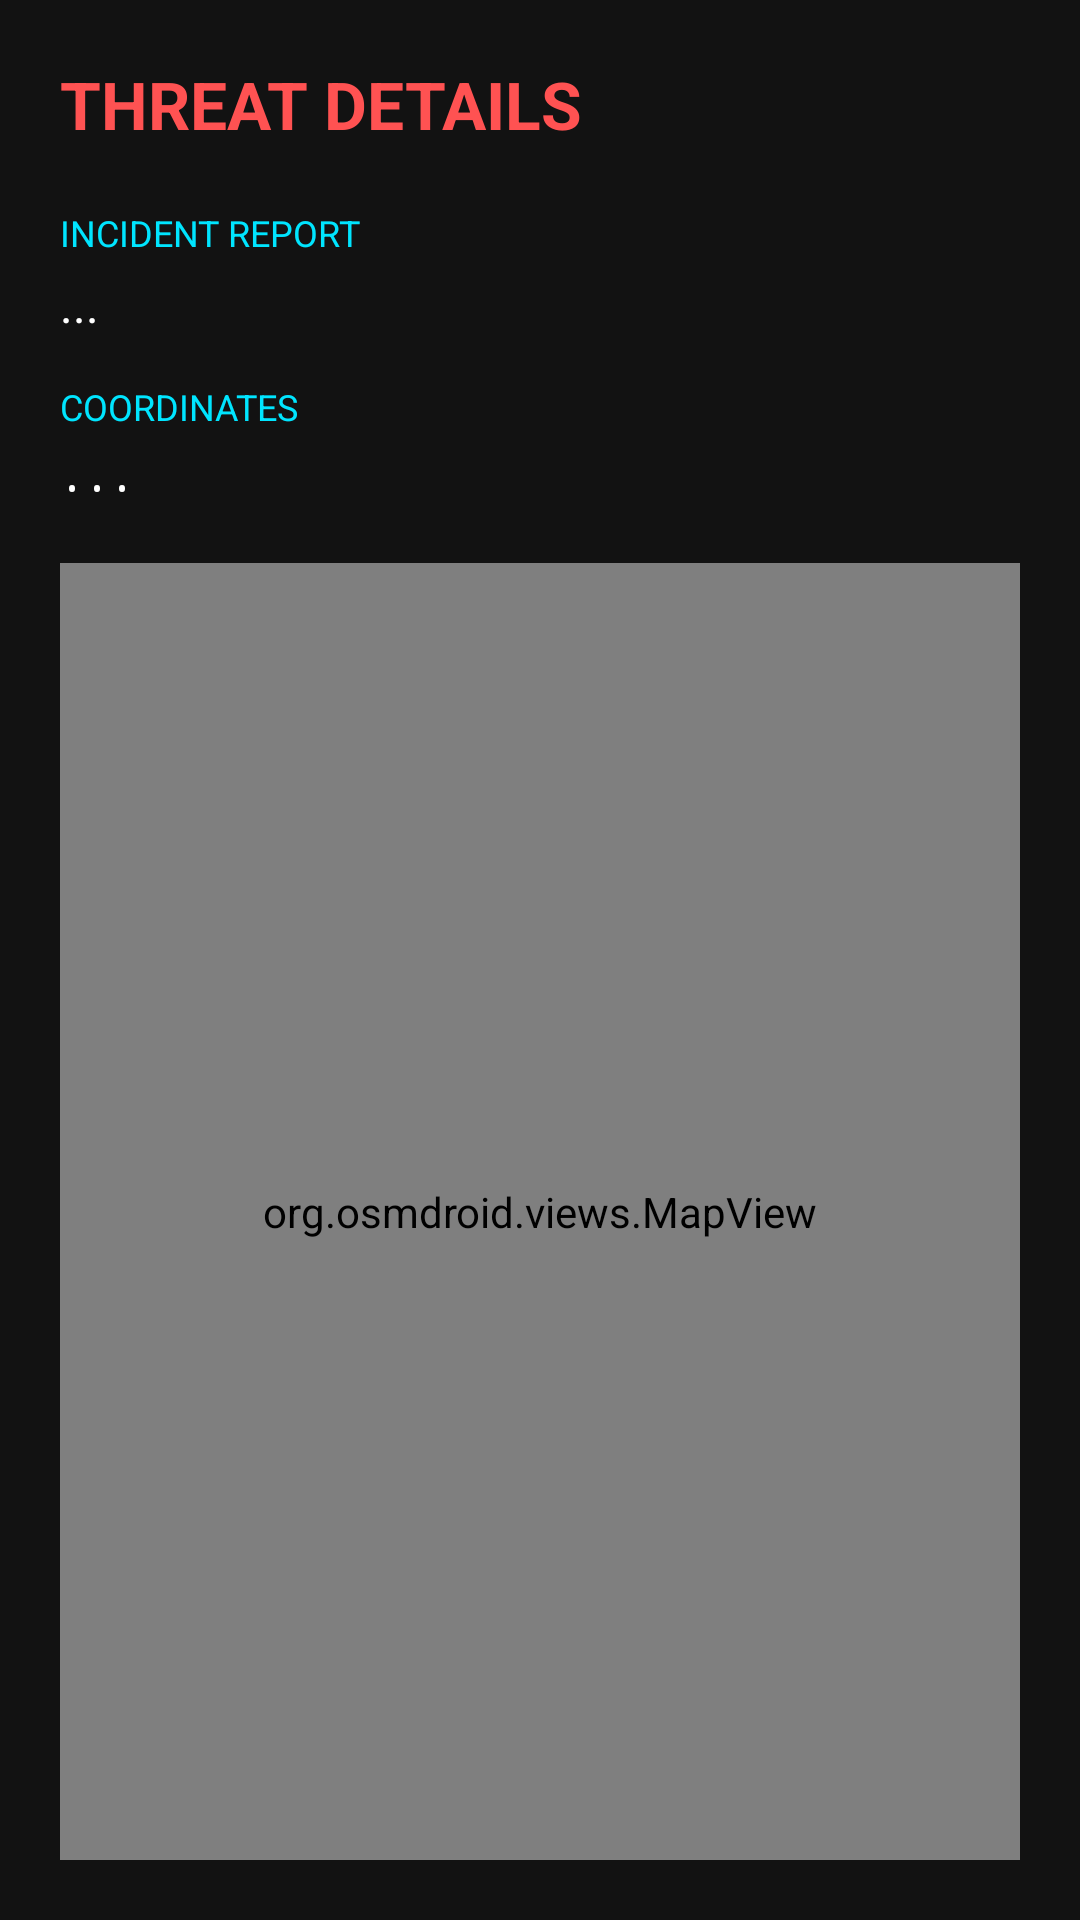

Here is an Android app screen rendered from its layout file. Give the layout XML and the strings, colors and styles it references.
<!-- AndroidManifest.xml: application theme Theme.Hive -->
<!-- res/layout/activity_view_alert.xml -->
<?xml version="1.0" encoding="utf-8"?>
<androidx.constraintlayout.widget.ConstraintLayout xmlns:android="http://schemas.android.com/apk/res/android"
    xmlns:app="http://schemas.android.com/apk/res-auto"
    android:layout_width="match_parent"
    android:layout_height="match_parent"
    android:background="@color/hive_dark"
    android:padding="20dp">

    <TextView
        android:id="@+id/tvHeader"
        android:layout_width="wrap_content"
        android:layout_height="wrap_content"
        android:text="THREAT DETAILS"
        android:textColor="#FF5252"
        android:textSize="22sp"
        android:textStyle="bold"
        app:layout_constraintTop_toTopOf="parent"
        app:layout_constraintStart_toStartOf="parent" />

    <TextView
        android:id="@+id/tvDetailsLabel"
        android:layout_width="wrap_content"
        android:layout_height="wrap_content"
        android:text="INCIDENT REPORT"
        android:textColor="@color/hive_accent"
        android:textSize="12sp"
        android:layout_marginTop="20dp"
        app:layout_constraintTop_toBottomOf="@id/tvHeader"
        app:layout_constraintStart_toStartOf="parent" />

    <TextView
        android:id="@+id/tvDetails"
        android:layout_width="match_parent"
        android:layout_height="wrap_content"
        android:text="..."
        android:textColor="@color/white"
        android:textSize="16sp"
        android:layout_marginTop="5dp"
        app:layout_constraintTop_toBottomOf="@id/tvDetailsLabel" />

    <TextView
        android:id="@+id/tvLocationLabel"
        android:layout_width="wrap_content"
        android:layout_height="wrap_content"
        android:text="COORDINATES"
        android:textColor="@color/hive_accent"
        android:textSize="12sp"
        android:layout_marginTop="15dp"
        app:layout_constraintTop_toBottomOf="@id/tvDetails"
        app:layout_constraintStart_toStartOf="parent" />

    <TextView
        android:id="@+id/tvCoordinates"
        android:layout_width="match_parent"
        android:layout_height="wrap_content"
        android:text="..."
        android:textColor="@color/white"
        android:textSize="14sp"
        android:layout_marginTop="5dp"
        android:fontFamily="monospace"
        app:layout_constraintTop_toBottomOf="@id/tvLocationLabel" />

    
    <org.osmdroid.views.MapView
        android:id="@+id/offlineMap"
        android:layout_width="match_parent"
        android:layout_height="0dp"
        android:layout_marginTop="20dp"
        app:layout_constraintTop_toBottomOf="@id/tvCoordinates"
        app:layout_constraintBottom_toBottomOf="parent" />

</androidx.constraintlayout.widget.ConstraintLayout>
<!-- resources referenced by this layout -->
<resources>
  <color name="hive_accent">#00E5FF</color>
  <color name="hive_dark">#121212</color>
  <color name="white">#FFFFFFFF</color>
  <style name="Theme.Hive" parent="Theme.MaterialComponents.DayNight.NoActionBar">
          <item name="colorPrimary">@color/hive_dark</item>
          <item name="colorPrimaryVariant">@color/black</item>
          <item name="colorOnPrimary">@color/white</item>
  
          <item name="colorSecondary">@color/hive_accent</item>
          <item name="colorSecondaryVariant">@color/hive_accent</item>
          <item name="colorOnSecondary">@color/black</item>
  
          <item name="android:statusBarColor">@color/hive_dark</item>
  
          <item name="android:windowBackground">@color/hive_dark</item>
      </style>
  <color name="black">#FF000000</color>
</resources>
